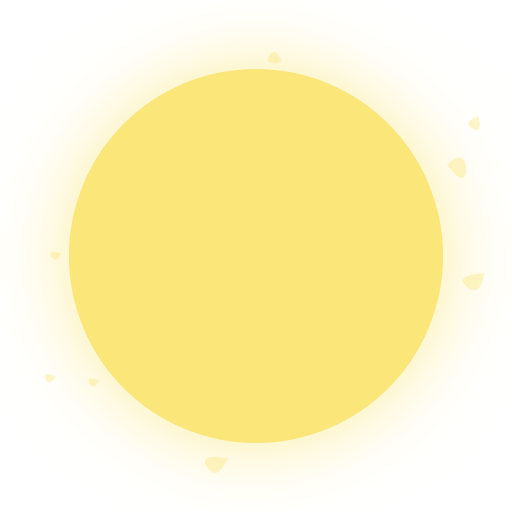
t = 0.00 s
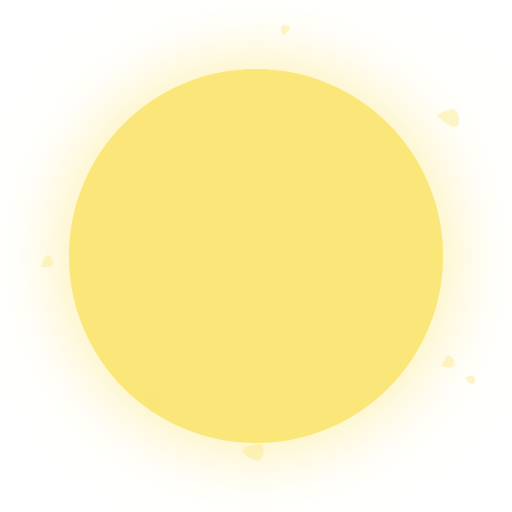
t = 4.50 s
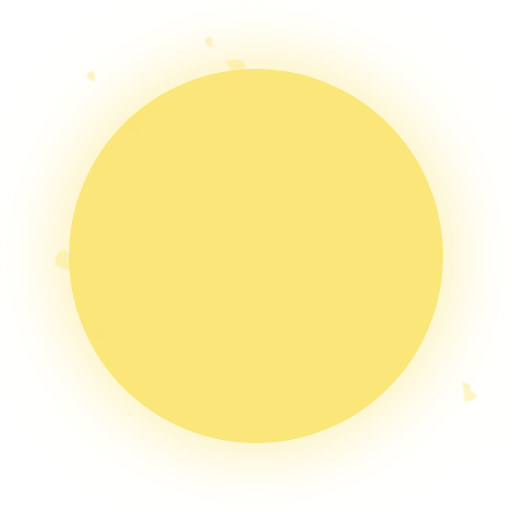
t = 9.00 s

The animated SVG that drew these frames (rendered in a browser with its animation timeline set to each time). Animation: 2 CSS @keyframes rules; frames cover the first 9.00 s, repeats indefinitely.

<svg xmlns="http://www.w3.org/2000/svg" viewBox="0 0 52 52"><defs><style>
.cls-1{fill:none;}.cls-2{fill:#fbe679;}.cls-3{opacity:0.4;}
.bg:nth-child(2n){
	transform-origin: 55% 50%;
	animation: bg 13s linear 0s infinite;
}
@keyframes bg{
	100%{
		transform: rotate(360deg)
	}
}
.bg:nth-child(2n+1){
	transform-origin: 55% 50%;
	animation: bg1 18s ease 0s infinite;
}
@keyframes bg1{
	100%{
		transform: rotate(-360deg)
	}
}	
</style>
<filter id="shadow-normal" x="0%" y="0%" width="100%" height="100%">
  <feDropShadow dx="0" dy="0" stdDeviation="4" flood-color="rgba(251, 230, 121, 0.72)" flood-opacity="1" />
</filter>
</defs><title>energy</title><g style="filter: url(#shadow-normal);"><rect class="cls-1" width="52" height="52"/><circle class="cls-2" cx="26" cy="26" r="19"/><g class="cls-3"><path class="cls-2 bg" d="M47.57,12.55c.05-.39,1-.76,1-.76s.3,1.18,0,1.36S47.53,12.86,47.57,12.55Z"/><path class="cls-2 bg" d="M27.85,5.27c.39,0,.76,1,.76,1s-1.18.31-1.36,0S27.54,5.23,27.85,5.27Z"/><path class="cls-2 bg" d="M4.6,38.12c.16-.25,1.1.12,1.1.12s-.36.57-.65.59S4.47,38.33,4.6,38.12Z"/><path class="cls-2 bg" d="M9,38.53c.16-.25,1.1.12,1.1.12s-.36.57-.65.59S8.85,38.73,9,38.53Z"/><path class="cls-2 bg" d="M5.16,25.64c.16-.25,1.1.12,1.1.12s-.36.57-.65.59S5,25.84,5.16,25.64Z"/><path class="cls-2 bg" d="M47,28.45c.09-.61,2.18-.71,2.18-.71s-.2,1.39-.71,1.67S46.95,28.94,47,28.45Z"/><path class="cls-2 bg" d="M20.84,46.69c.24-.57,2.29-.13,2.29-.13S22.59,47.85,22,48,20.64,47.14,20.84,46.69Z"/><path class="cls-2 bg" d="M47.07,18c-.6.34-1.66-1.29-1.66-1.29s.89-.92,1.5-.66C47.36,16.27,47.55,17.75,47.07,18Z"/></g></g></svg>
